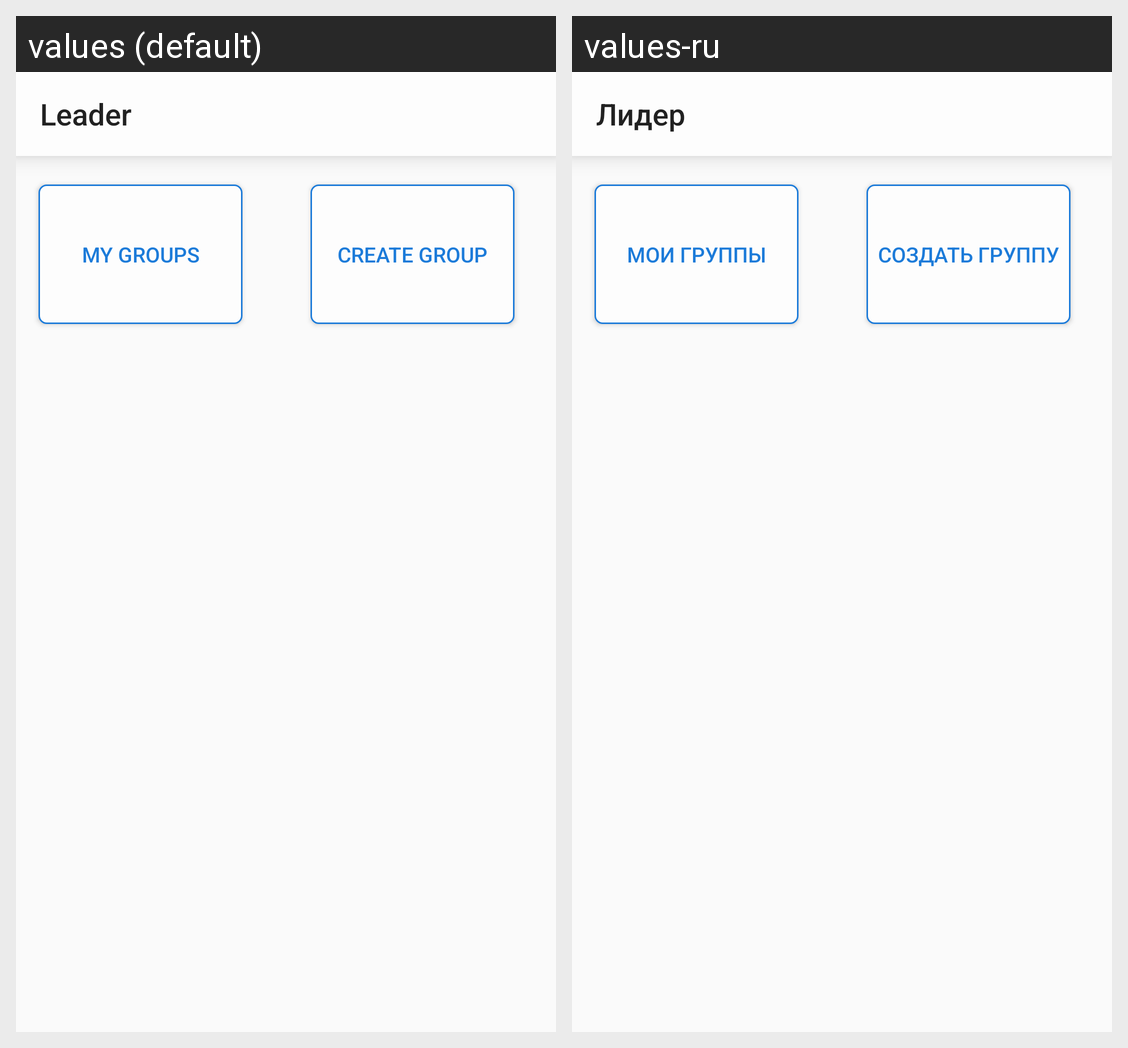

Translations of the strings shown on this Android screen, per locale in the grid:
Android screen res/layout/fragment_choose_to_do_leader.xml rendered under 2 locales, left to right: values (default), values-ru. Device: Nexus 5 (rendered at 1080×1920; each locale shown at half size, 540×960, under a caption strip naming it); theme MyTheme.
Strings drawn on this screen, with the default value and each locale's value (text and hints the layout hard-codes, and strings that could not be matched under every locale, appear in the picture but are not listed):

leader
  values: Leader
  values-ru: Лидер

my_groups
  values: My Groups
  values-ru: Мои Группы

crtGroup
  values: Create Group
  values-ru: Создать Группу
